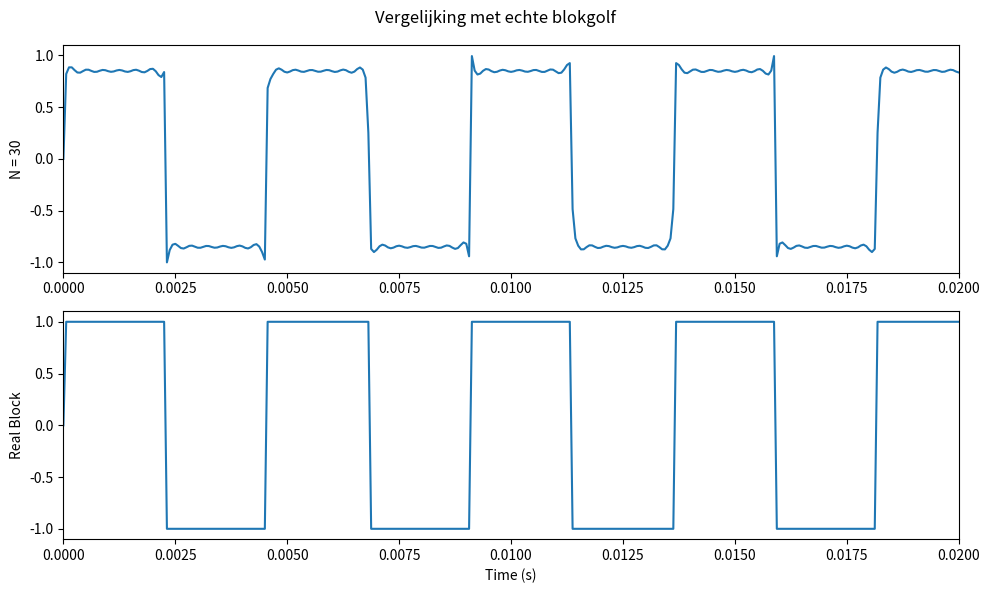

The script that saved this image:
import numpy as np
import matplotlib.pyplot as plt

SAMPLERATE = 16000
frequency = 220
N = 30

samples = np.linspace(0, 1, int(SAMPLERATE), endpoint=False)

def make_sine(frequency, amplitude=1.0, duration=1.0):
    samples = np.linspace(0, duration, int(SAMPLERATE * duration), endpoint=False)
    wave = np.sin(2 * np.pi * frequency * samples) * amplitude
    return wave

def square_wave(fundamental, n_harmonics):
    wave = np.zeros_like(samples)
    for n in range(1, 2 * n_harmonics, 2):
        wave = wave + make_sine(n * fundamental, amplitude=1/n)
    return wave / np.max(np.abs(wave))

plt.figure(figsize=(10, 6))

plt.subplot(2, 1, 1)
plt.plot(samples, square_wave(220, N))
plt.xlim(0, 0.02)
plt.ylabel(f"N = {N}")

plt.subplot(2, 1, 2)
plt.plot(samples, np.sign(square_wave(220, N)))
plt.xlim(0, 0.02)
plt.ylabel(f"Real Block")

plt.xlabel("Time (s)")
plt.suptitle("Vergelijking met echte blokgolf")
plt.tight_layout()
plt.show()
